Photos from the image-classification dataset "PV_Images" in the GitHub repository thamadhi/solar-panel-fault-mapping. Its 2 classes are: clean, hotspot.

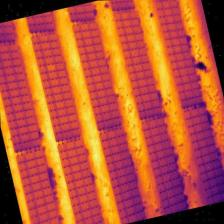
Label: hotspot

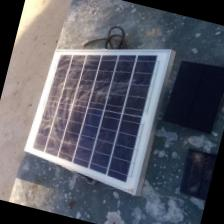
Label: clean

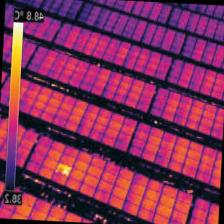
Label: hotspot

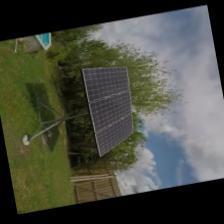
Label: clean

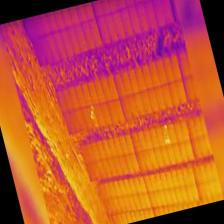
Label: hotspot

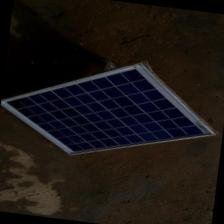
Label: clean
